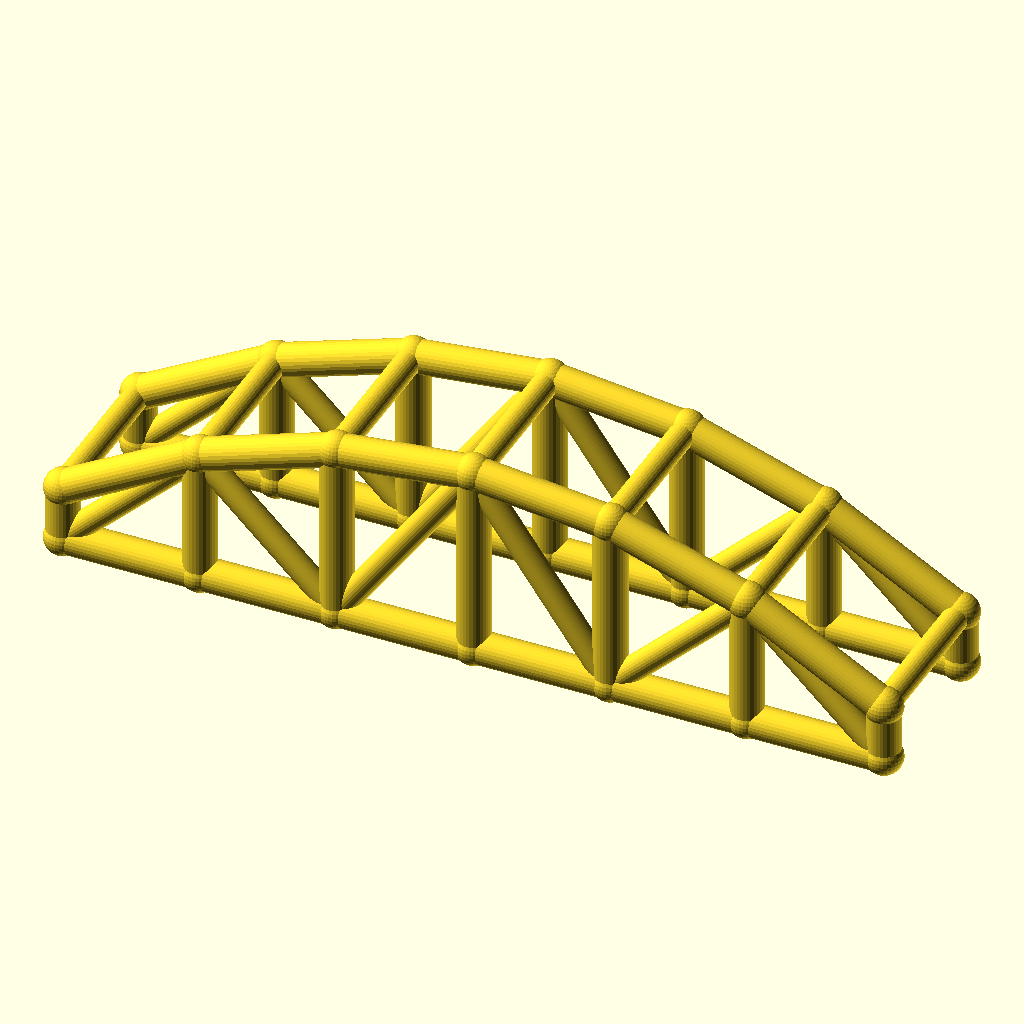
Cell 1: rendered with the file's own defaults.
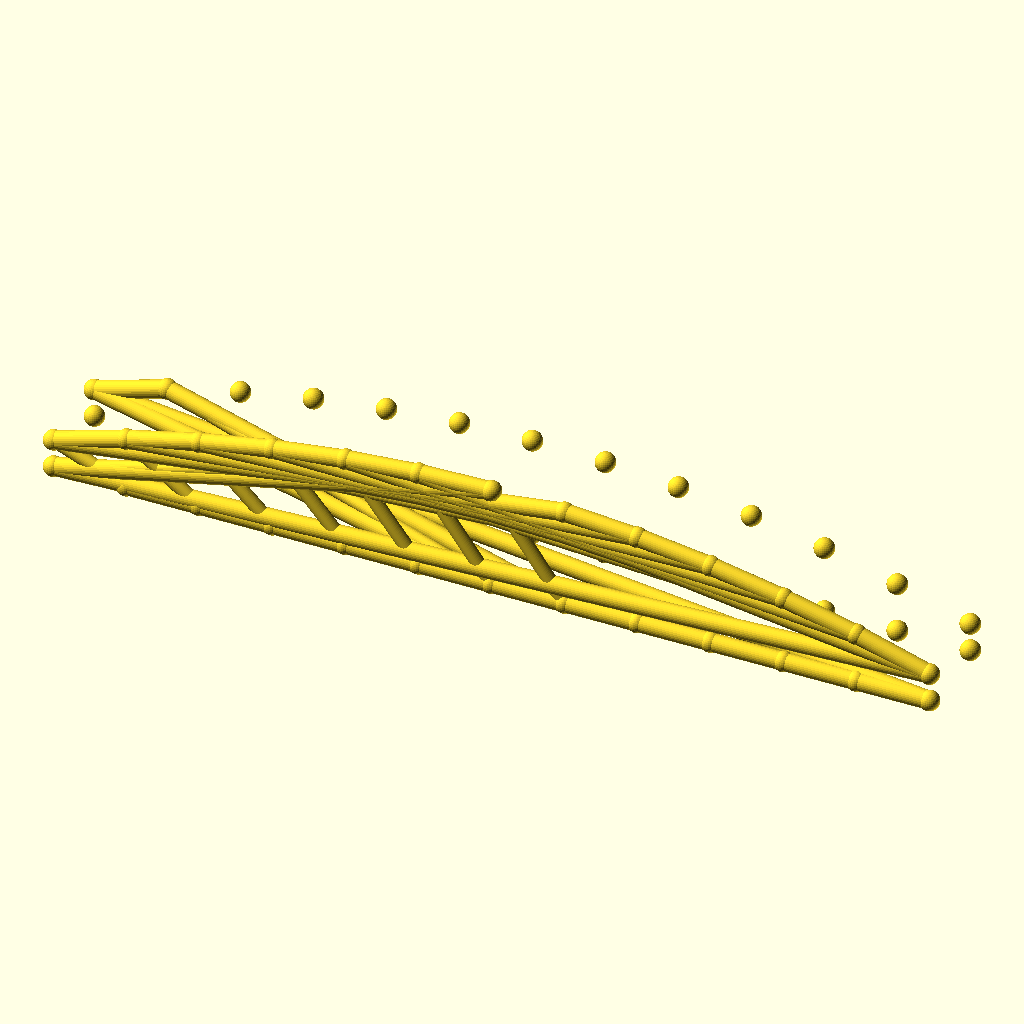
Cell 2 — bays set to 12, the other parameters unchanged.
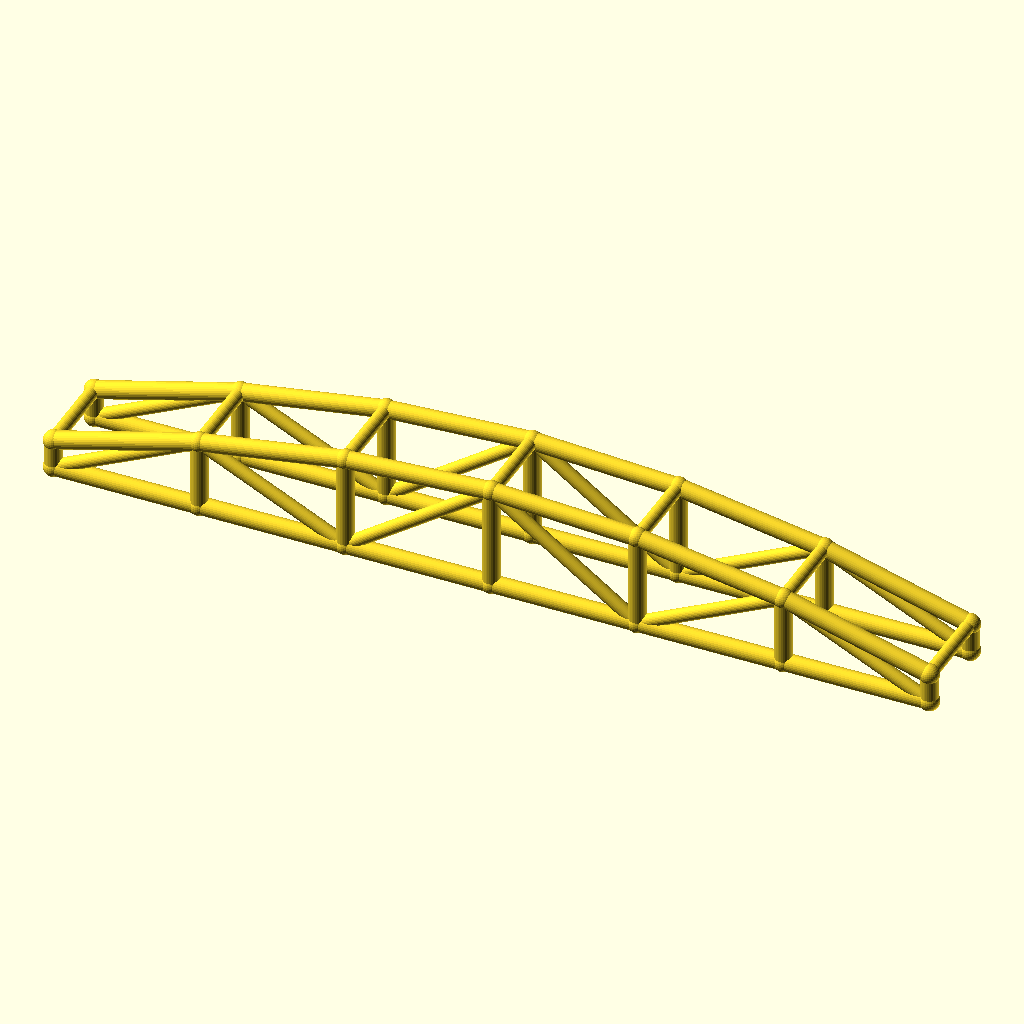
Cell 3 — arch_bay set to 50, the other parameters unchanged.
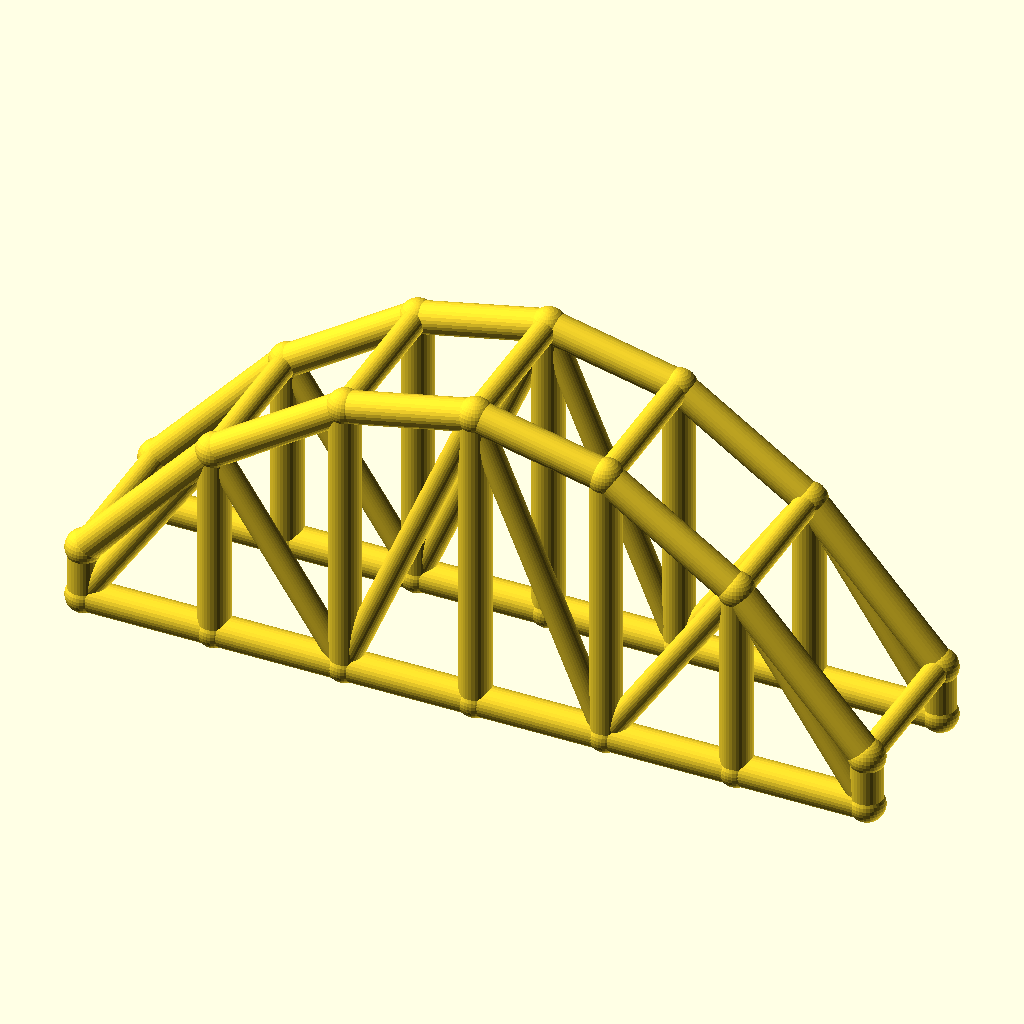
Cell 4: rise = 50 (everything else at default).
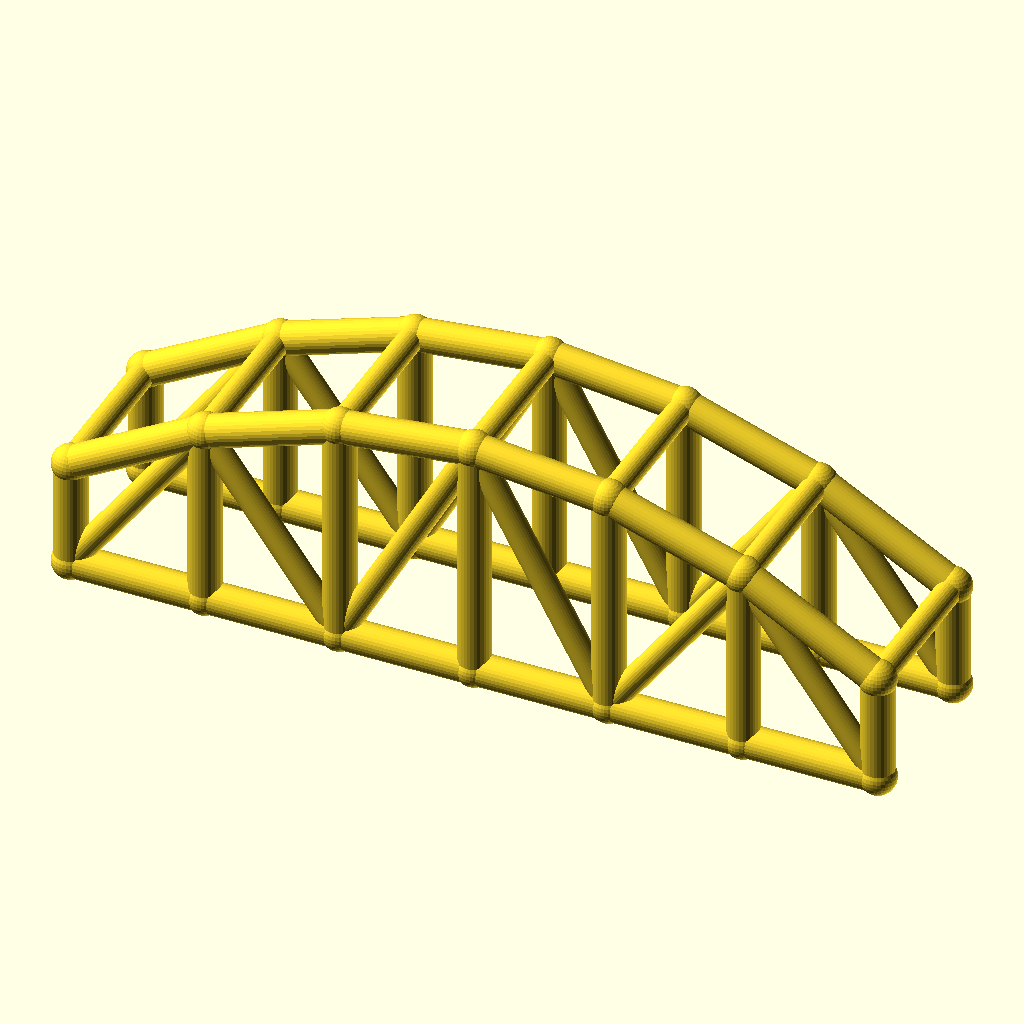
Cell 5: col_h = 20 (everything else at default).
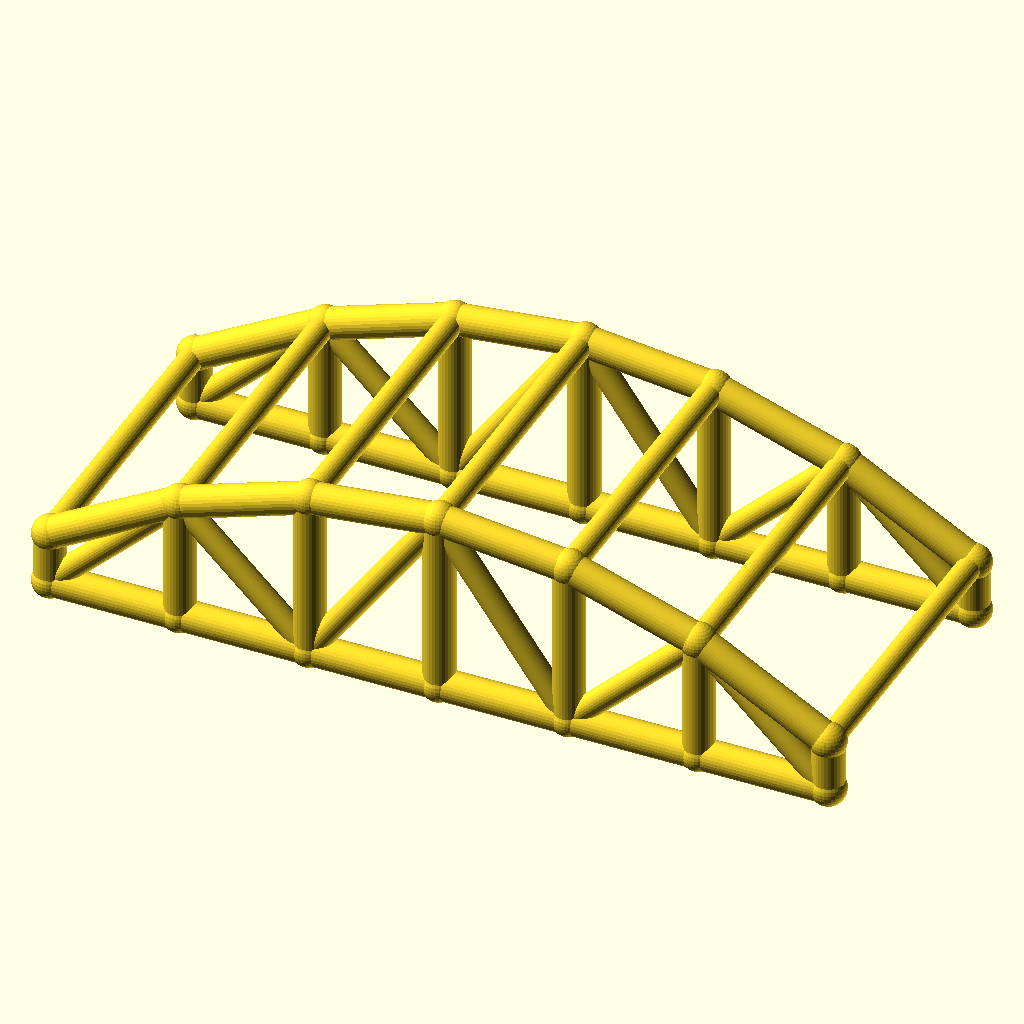
Cell 6: the same model with arch_w = 60.
The same orthographic view direction (rotation 55°, 0°, 25°; colour scheme Cornfield) for every cell, with the view re-fitted per cell, so scale and position can differ between cells.
The OpenSCAD source (optional_data/data/wire3/archtruss/scene_0129.scad):
$fn = 32;

// ----------------------------------------------------------------------
// Arch truss pair: 6 bays of 25 mm, rise 25 mm
// ----------------------------------------------------------------------

// --- parameters (mm) ---
bays = 6;                 // number of arch bays
arch_bay = 25;            // bay length, X
rise = 25;                // arch rise over the tie
col_h = 10;               // end post height
arch_w = 30;              // distance between the two trusses, Y
chord_r = 3;              // chord radius
brace_r = 2.3;            // web and cross brace radius
joint_r = 3.4;            // joint ball radius
fit_tol = 0.05;           // declared fit tolerance (prompt contract)
free_tol = 0.3;           // declared free tolerance (prompt contract)

bbox_x = bays * arch_bay + 2 * joint_r;  // overall X, joints included
bbox_y = arch_w + 2 * joint_r;  // overall Y, joints included
bbox_z = col_h + rise + 2 * joint_r;  // overall Z, joints included
chord_d = 2 * chord_r;  // chord stock diameter
brace_d = 2 * brace_r;  // web stock diameter
arch_span = bays * arch_bay;  // truss span
crown_z = col_h + rise;  // crown height over the tie
nodes = concat([for (i = [0 : bays]) [i * arch_bay, 0, col_h + 4 * rise * (i / bays) * (1 - i / bays)]], [for (i = [0 : bays]) [i * arch_bay, 0, 0]], [for (i = [0 : bays]) [i * arch_bay, arch_w, col_h + 4 * rise * (i / bays) * (1 - i / bays)]], [for (i = [0 : bays]) [i * arch_bay, arch_w, 0]]);

module member(a, b, r) {
  /* round stock from joint a to joint b, ends buried in the joint balls */
  d = b - a;
  length = norm(d);
  translate(a) rotate([0, acos(d[2] / length), atan2(d[1], d[0])])
    cylinder(h = length, r = r);
}

module joint(p, r) {
  /* ball at the joint centre, fatter than every member meeting there */
  translate(p) sphere(r = r);
}

/* members - each call is one graph edge */
member(nodes[0], nodes[1], chord_r);
member(nodes[7], nodes[8], chord_r);
member(nodes[1], nodes[2], chord_r);
member(nodes[8], nodes[9], chord_r);
member(nodes[2], nodes[3], chord_r);
member(nodes[9], nodes[10], chord_r);
member(nodes[3], nodes[4], chord_r);
member(nodes[10], nodes[11], chord_r);
member(nodes[4], nodes[5], chord_r);
member(nodes[11], nodes[12], chord_r);
member(nodes[5], nodes[6], chord_r);
member(nodes[12], nodes[13], chord_r);
member(nodes[0], nodes[7], chord_r);
member(nodes[1], nodes[8], chord_r);
member(nodes[2], nodes[9], chord_r);
member(nodes[3], nodes[10], chord_r);
member(nodes[4], nodes[11], chord_r);
member(nodes[5], nodes[12], chord_r);
member(nodes[6], nodes[13], chord_r);
member(nodes[7], nodes[1], brace_r);
member(nodes[1], nodes[9], brace_r);
member(nodes[9], nodes[3], brace_r);
member(nodes[3], nodes[11], brace_r);
member(nodes[11], nodes[5], brace_r);
member(nodes[5], nodes[13], brace_r);
member(nodes[14], nodes[15], chord_r);
member(nodes[21], nodes[22], chord_r);
member(nodes[15], nodes[16], chord_r);
member(nodes[22], nodes[23], chord_r);
member(nodes[16], nodes[17], chord_r);
member(nodes[23], nodes[24], chord_r);
member(nodes[17], nodes[18], chord_r);
member(nodes[24], nodes[25], chord_r);
member(nodes[18], nodes[19], chord_r);
member(nodes[25], nodes[26], chord_r);
member(nodes[19], nodes[20], chord_r);
member(nodes[26], nodes[27], chord_r);
member(nodes[14], nodes[21], chord_r);
member(nodes[15], nodes[22], chord_r);
member(nodes[16], nodes[23], chord_r);
member(nodes[17], nodes[24], chord_r);
member(nodes[18], nodes[25], chord_r);
member(nodes[19], nodes[26], chord_r);
member(nodes[20], nodes[27], chord_r);
member(nodes[21], nodes[15], brace_r);
member(nodes[15], nodes[23], brace_r);
member(nodes[23], nodes[17], brace_r);
member(nodes[17], nodes[25], brace_r);
member(nodes[25], nodes[19], brace_r);
member(nodes[19], nodes[27], brace_r);
member(nodes[0], nodes[14], brace_r);
member(nodes[1], nodes[15], brace_r);
member(nodes[2], nodes[16], brace_r);
member(nodes[3], nodes[17], brace_r);
member(nodes[4], nodes[18], brace_r);
member(nodes[5], nodes[19], brace_r);
member(nodes[6], nodes[20], brace_r);

/* joint balls */
for (p = nodes) joint(p, joint_r);
Customizer parameters (derived from the source; name, type, default, range or options):
bays: number, default 6
arch_bay: number, default 25
rise: number, default 25
col_h: number, default 10
arch_w: number, default 30
chord_r: number, default 3
brace_r: number, default 2.3
joint_r: number, default 3.4
fit_tol: number, default 0.05
free_tol: number, default 0.3
